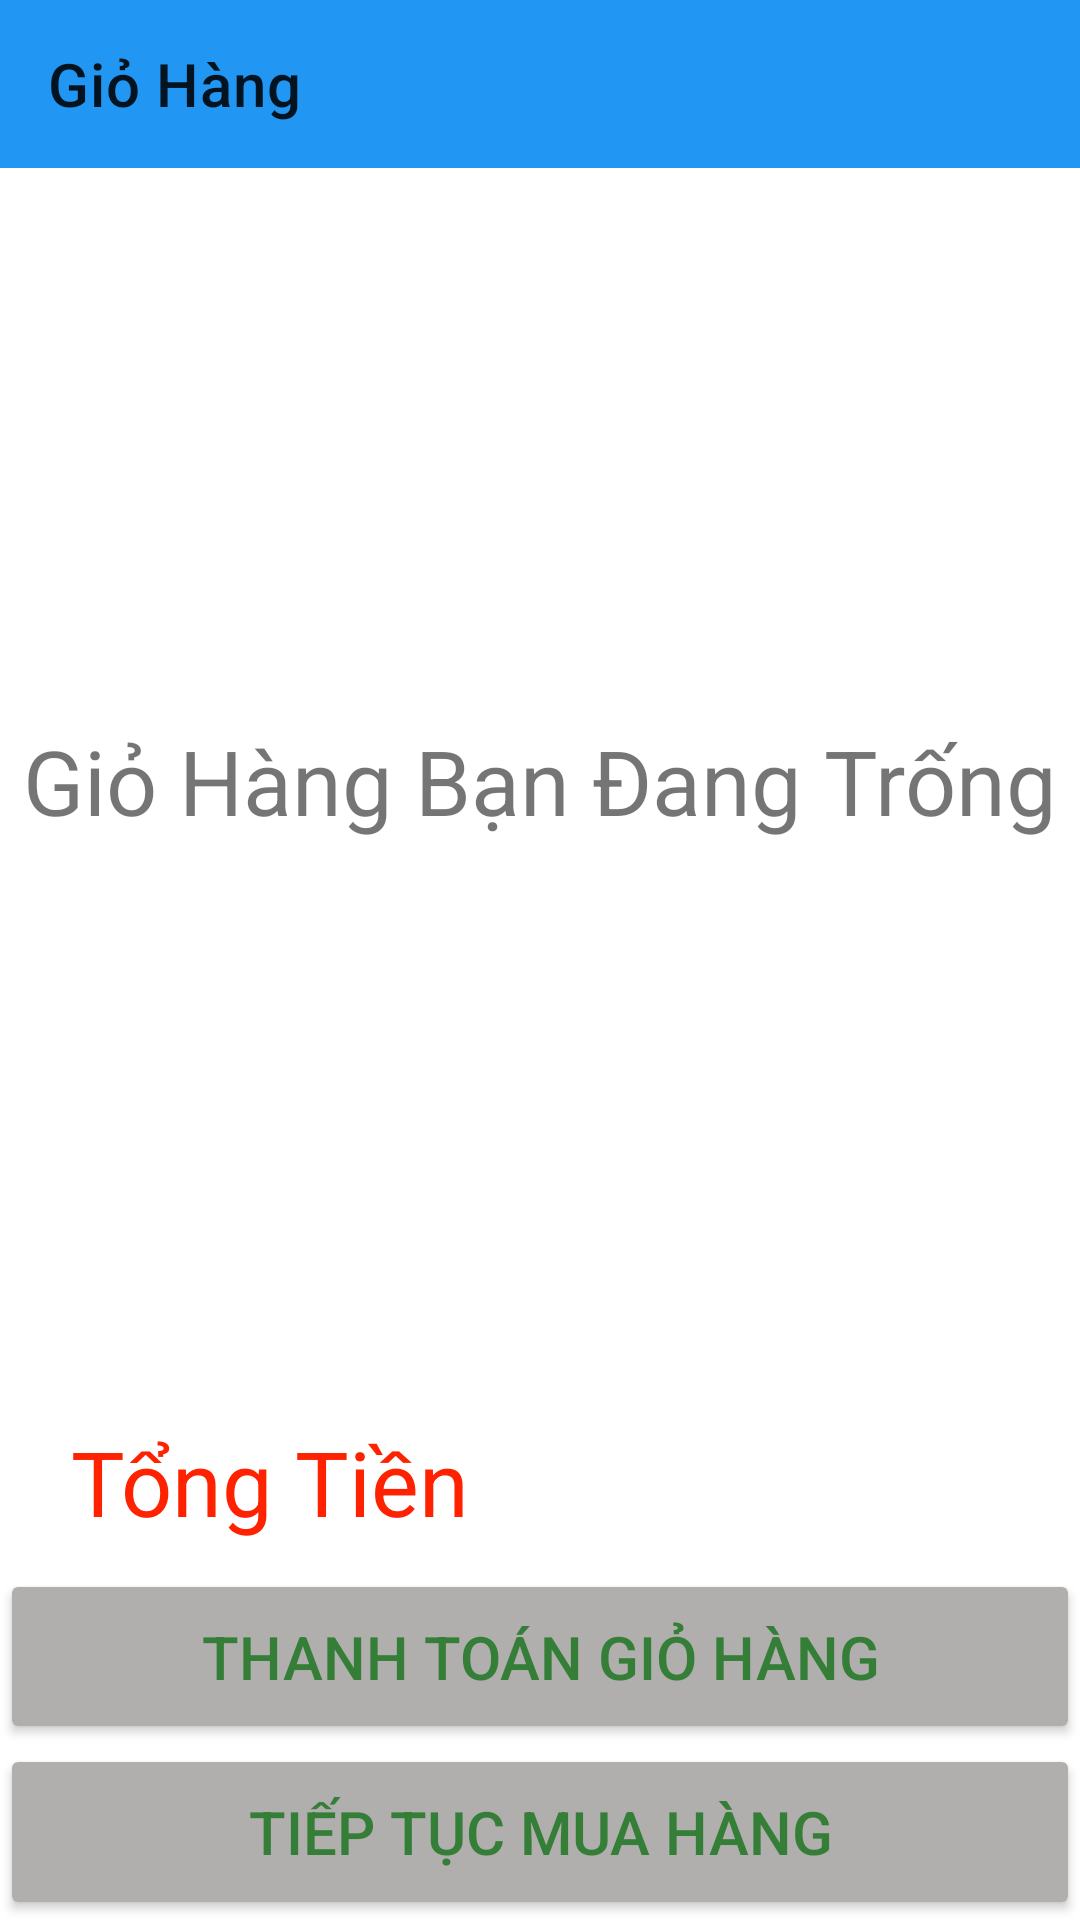

Here is an Android app screen rendered from its layout file. Give the layout XML and the strings, colors and styles it references.
<!-- AndroidManifest.xml: application theme Theme.AppCompat.NoActionBar -->
<!-- res/layout/activity_gio_hang.xml -->
<?xml version="1.0" encoding="utf-8"?>
<LinearLayout xmlns:android="http://schemas.android.com/apk/res/android"
    xmlns:app="http://schemas.android.com/apk/res-auto"
    xmlns:tools="http://schemas.android.com/tools"
    android:layout_width="match_parent"
    android:layout_height="match_parent"
    tools:context=".Activity.GioHangActivity"
    android:orientation="vertical"
    android:weightSum="10">
    <androidx.appcompat.widget.Toolbar
        android:background="#2196F3"
        android:id="@+id/toolbargiohang"
        app:title="Giỏ Hàng"
        android:layout_width="match_parent"
        android:layout_height="?attr/actionBarSize"/>
    <LinearLayout
        android:layout_weight="7"
        android:layout_width="match_parent"
        android:layout_height="0dp">
        <FrameLayout
            android:layout_width="match_parent"
            android:layout_height="match_parent">
            <TextView
                android:id="@+id/txtThongBao"
                android:layout_gravity="center"
                android:textSize="30sp"
                android:text="Giỏ Hàng Bạn Đang Trống"
                android:layout_width="wrap_content"
                android:layout_height="wrap_content"/>
            <ListView
                android:id="@+id/listviewgiohang"
                android:layout_width="match_parent"
                android:layout_height="match_parent"/>
        </FrameLayout>
    </LinearLayout>
    <LinearLayout
        android:layout_weight="1"
        android:layout_width="match_parent"
        android:layout_height="0dp">
        <LinearLayout
            android:weightSum="2"
            android:orientation="horizontal"
            android:layout_width="match_parent"
            android:layout_height="match_parent">
            <LinearLayout
                android:gravity="center"
                android:layout_weight="1"
                android:layout_width="0dp"
                android:layout_height="match_parent">
                <TextView

                    android:text="Tổng Tiền"
                    android:textColor="#f20"
                    android:textSize="30sp"
                    android:layout_width="wrap_content"
                    android:layout_height="wrap_content"/>
            </LinearLayout>
            <LinearLayout
                android:gravity="right|center"
                android:layout_weight="1"
                android:layout_width="0dp"
                android:layout_height="match_parent">
                <TextView
                    android:id="@+id/txttongtien"
                    android:text=""
                    android:textColor="#f20"
                    android:textSize="30sp"
                    android:layout_width="wrap_content"
                    android:layout_height="wrap_content"/>
            </LinearLayout>
        </LinearLayout>
    </LinearLayout>
    <Button
        android:id="@+id/btnThanhToan"
        android:text="THANH TOÁN GIỎ HÀNG"
        android:textSize="20sp"
        android:backgroundTint="#B1AEAE"
        android:textColor="#357E38"
        android:layout_weight="1"
        android:layout_width="match_parent"
        android:layout_height="0dp"/>
    <Button
        android:id="@+id/btnTieptucmuahang"
        android:text="TIẾP TỤC MUA HÀNG"
        android:textSize="20sp"
        android:backgroundTint="#B1AEAE"
        android:textColor="#357E38"
        android:layout_weight="1"
        android:layout_width="match_parent"
        android:layout_height="0dp"/>

</LinearLayout>
<!-- resources referenced by this layout -->
<resources>
  <style name="Theme.AppCompat.NoActionBar" parent="Theme.MaterialComponents.DayNight.NoActionBar">
          
          <item name="colorPrimary">@color/purple_500</item>
          <item name="colorPrimaryVariant">@color/purple_700</item>
          <item name="colorOnPrimary">@color/white</item>
          
          <item name="colorSecondary">@color/teal_200</item>
          <item name="colorSecondaryVariant">@color/teal_700</item>
          <item name="colorOnSecondary">@color/black</item>
          
          <item name="android:statusBarColor" tools:targetApi="l">?attr/colorPrimaryVariant</item>
          
          <item name="windowActionBar">false</item>
          <item name="windowNoTitle">true</item>
  
      </style>
  <!-- not gathered from this repository: default colours our renderer supplied (Android Studio template values) -->
  <color name="purple_500">#FF6200EE</color>
  <color name="purple_700">#FF3700B3</color>
  <color name="teal_200">#FF03DAC5</color>
  <color name="teal_700">#FF018786</color>
  <color name="black">#FF000000</color>
  <color name="white">#FFFFFFFF</color>
</resources>
